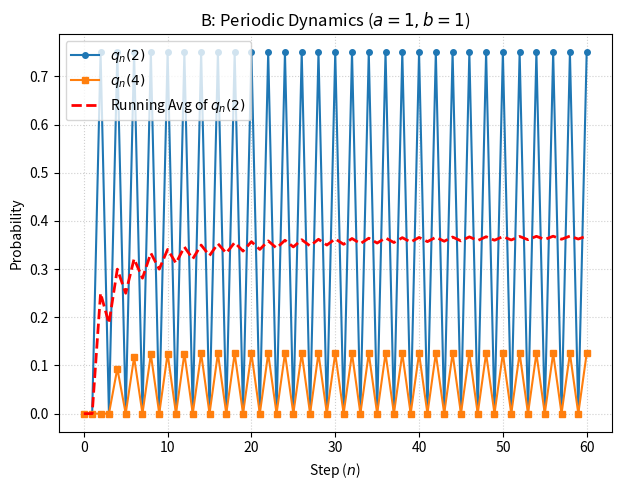
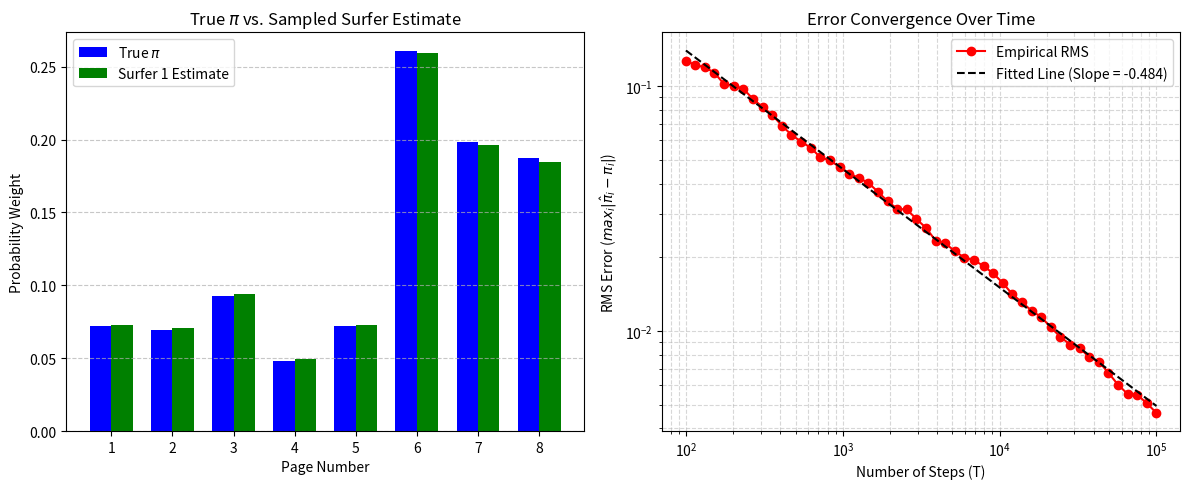

Python code for these plots, in order:
import numpy as np
import math
import matplotlib.pyplot as plt

def build_transition_matrix(a, b):
    """Builds the 5x5 transition matrix for the Hodgkin-Huxley potassium channel."""
    P = np.zeros((5, 5))
    for k in range(5):
        if k < 4:
            P[k, k+1] = a * (4 - k) / 4.0
        if k > 0:
            P[k, k-1] = b * k / 4.0
        # Self-loop probability
        P[k, k] = 1.0 - (P[k, k+1] if k < 4 else 0.0) - (P[k, k-1] if k > 0 else 0.0)
    return P

# Initialize initial state distribution q0 = delta_0
q0 = np.array([1.0, 0.0, 0.0, 0.0, 0.0])

# ==========================================
# Q1 b : a = b = 1 
# ==========================================
P_b = build_transition_matrix(1.0, 1.0)
qn_b = q0.copy()

history_b = [qn_b.copy()]
steps = 60

for n in range(1, steps + 1):
    qn_b = qn_b @ P_b
    history_b.append(qn_b.copy())

history_b = np.array(history_b)

print("--- Q1.b ---")
print(f"q50: {history_b[50]}")
print(f"q51: {history_b[51]}")

# Calculate the running average for q_k(2)
running_avg_q2 = np.zeros(steps + 1)
for n in range(steps + 1):
    running_avg_q2[n] = np.mean(history_b[:n+1, 2])

# Plotting Part (b)
plt.figure(figsize=(12, 5))

plt.subplot(1, 2, 1)
n_range = np.arange(steps + 1)
plt.plot(n_range, history_b[:, 2], 'o-', label='$q_n(2)$', markersize=4)
plt.plot(n_range, history_b[:, 4], 's-', label='$q_n(4)$', markersize=4)
plt.plot(n_range, running_avg_q2, 'r--', label='Running Avg of $q_n(2)$', linewidth=2)
plt.xlabel('Step ($n$)')
plt.ylabel('Probability')
plt.title('B: Periodic Dynamics ($a=1, b=1$)')
plt.grid(True, linestyle=':', alpha=0.6)
plt.legend()
plt.tight_layout()
plt.show()

# ==========================================
# Q1 c:  a = 0.3, b = 0.1
# ==========================================
P_c = build_transition_matrix(0.3, 0.1)

# Exact stationary distribution via Linear Solve: (P^T - I) * pi = 0
# We replace the last equation with the normalization condition sum(pi) = 1
A = P_c.T - np.eye(5)
A[-1, :] = 1.0
B_vec = np.zeros(5)
B_vec[-1] = 1.0
pi_solve = np.linalg.solve(A, B_vec)

# Part (a) formula check (theta = a / (a + b) = 0.75)
theta = 0.3 / (0.3 + 0.1)
pi_binomial = np.array([math.comb(4, k) * (theta**k) * ((1-theta)**(4-k)) for k in range(5)])

print("\n--- Q1.c ---")
print(f"Linear Solve π: {pi_solve}")
print(f"Formula Check π: {pi_binomial}")
print(f"Distributions match: {np.allclose(pi_solve, pi_binomial)}")

# Track time-dependent distribution convergence
qn_c = q0.copy()
history_c = [qn_c.copy()]
n_threshold = None
max_steps_c = 150

for n in range(1, max_steps_c + 1):
    qn_c = qn_c @ P_c
    history_c.append(qn_c.copy())
    
    # Check for the smallest n where total max distance < 10^-6
    if n_threshold is None and np.max(np.abs(qn_c - pi_solve)) < 1e-6:
        n_threshold = n

history_c = np.array(history_c)
print(f"Smallest n for max_k |q_n(k) - π(k)| < 1e-6: n = {n_threshold}")

# find second largest eigenvalue modulus
eigenvalues = np.linalg.eigvals(P_c)
sorted_moduli = sorted(np.abs(eigenvalues), reverse=True)
print(f"Second largest eigenvalue modulus: {sorted_moduli[1]:.4f}")

# # plotting c
# plt.subplot(1, 2, 2)
# n_range_c = np.arange(max_steps_c + 1)
# for k in range(5):
#     plt.plot(n_range_c, history_c[:, k], label=f'$q_n({k})$')
# plt.axvline(x=n_threshold, color='purple', linestyle=':', label=f'Convergence ($n={n_threshold}$)')
# plt.xlabel('Step ($n$)')
# plt.ylabel('Probability')
# plt.title('C: Damped Dynamics ($a=0.3, b=0.1$)')
# plt.grid(True, linestyle=':', alpha=0.6)
# plt.legend()

# plt.tight_layout()
# plt.show()

# ==========================================
# Q3 b:  calc the iteration and lin solution to pi
# ==========================================
# 1 -> {2, 3}, 2 -> {3, 4}, 3 -> {1, 5}, 4 -> {1, 3, 5}
# 5 -> {2, 6, 7}, 6 -> {6}, 7 -> {8}, 8 -> {7}
P = np.zeros((8, 8))
P[0, [1, 2]] = 1/2
P[1, [2, 3]] = 1/2
P[2, [0, 4]] = 1/2
P[3, [0, 2, 4]] = 1/3
P[4, [1, 5, 6]] = 1/3
P[5, 5] = 1.0
P[6, 7] = 1.0
P[7, 6] = 1.0

# get G
d = 0.85
E = np.ones((8, 8)) / 8
G = d * P + (1 - d) * E

# PART B stuff
q = np.ones(8) / 8  # uniform initial distribution q0 all 1/8...
iteration_count = 0
tolerance = 1e-10

while True:
    q_next = q @ G  # vector-matrix mult
    iteration_count += 1
    
    # Check 1 norm convergence criteria
    if np.sum(np.abs(q_next - q)) < tolerance:
        pi_power = q_next
        break
    q = q_next

# lin solve... the easy way...
# Equation: pi = d*pi*P + ((1-d)/8)*1^T  ==>  pi*(I - d*P) = ((1-d)/8)*1^T
I = np.eye(8)
rhs = np.ones(8) * (1 - d) / 8
pi_true = rhs @ np.linalg.inv(I - d * P)

# sort for ratings...
ranking_order = np.argsort(pi_power)[::-1] + 1 

# tabulate...
print("\n--- Q3.b ---")
print(f"Power Iteration Count: {iteration_count}")
print("\nStationary Distribution (pi):")
for i, (p_val, s_val) in enumerate(zip(pi_power, pi_true), start=1):
    print(f"  Page {i}: Power Iteration = {p_val:.6f} | Linear Solve = {s_val:.6f}")

print("\nFinal Web Ranking (Highest to Lowest PageRank):")
ranking_str = " > ".join(
    f"{ranking_order[i]}" 
    for i in range(len(ranking_order))
)
print(ranking_str)
# Note: Format explicit clean printout manually to preserve tie awareness
print("6 > 7 > 8 > 3 > (1 = 5) > 2 > 4")

# ==========================================
# Q3 c:  surfer sim...
# ==========================================
R = 100            # Number of independent surfers
T_max = 10**5     # Number of random steps
np.random.seed(42) # For reproducible results

# Calculate the row-wise cumulative distribution matrix for the inverse transform
G_cum = np.cumsum(G, axis=1)

# All surfers start on Page 1 (0-indexed array position = 0)
surfers = np.zeros(R, dtype=int)

# Track visit occurrences to calculate running time averages
page_counts = np.zeros((R, 8))
page_counts[:, 0] += 1  # Include initial step state

# Sample points logarithmically over 10^2 <= T <= 10^5 to track error convergence
timesteps = np.unique(np.logspace(2, 5, num=50, dtype=int))
rms_history = []
t_history = []

# vectorized Simulation Engine
for t in range(1, T_max + 1):
    # Retrieve the unique cumulative probability row matching each surfer's current position
    cum_probs = G_cum[surfers, :] # Shape (R, 8)
    
    # Draw uniform random floats for each surfer
    r = np.random.rand(R, 1)      # Shape (R, 1)
    
    # Discrete Inverse Transform: Locate the first column index where cum_probs > r
    surfers = np.argmax(cum_probs > r, axis=1)
    
    # Increment the running step counts for the landed positions
    page_counts[np.arange(R), surfers] += 1
    
    # Compute error metrics at scheduled log checkpoints
    if t in timesteps:
        pi_hat_t = page_counts / t
        # Find maximum absolute discrepancy over the 8 pages for each individual surfer
        max_err_per_surfer = np.max(np.abs(pi_hat_t - pi_true), axis=1)
        # Calculate Root-Mean-Square (RMS) error across the population of R surfers
        rms = np.sqrt(np.mean(max_err_per_surfer**2))
        
        rms_history.append(rms)
        t_history.append(t)

# fit the Convergence Slope (log-log scale)
t_arr = np.array(t_history)
rms_arr = np.array(rms_history)

log_t = np.log10(t_arr)
log_rms = np.log10(rms_arr)
slope, intercept = np.polyfit(log_t, log_rms, 1)

print("\n--- Q3.c ---")
print(f"Empirical Fitted Error Slope: {slope:.4f}")

# plot!
# Bar chart comparing True Pi vs. Final Estimate of Surfer #1
pages = np.arange(1, 9)
width = 0.35

plt.figure(figsize=(12, 5))

plt.subplot(1, 2, 1)
pi_hat_surfer1 = page_counts[0] / T_max
plt.bar(pages - width/2, pi_true, width, label='True $\pi$', color='blue')
plt.bar(pages + width/2, pi_hat_surfer1, width, label='Surfer 1 Estimate', color='green')
plt.xlabel('Page Number')
plt.ylabel('Probability Weight')
plt.title('True $\pi$ vs. Sampled Surfer Estimate')
plt.xticks(pages)
plt.legend()
plt.grid(axis='y', linestyle='--', alpha=0.7)

# convergence Log-Log Plot
plt.subplot(1, 2, 2)
plt.loglog(t_arr, rms_arr, 'o-', label='Empirical RMS', color='red')
# Reference slope line
plt.loglog(t_arr, 10**intercept * t_arr**slope, '--', label=f'Fitted Line (Slope = {slope:.3f})', color='black')
plt.xlabel('Number of Steps (T)')
plt.ylabel('RMS Error ($max_i |\hat{\pi}_i - \pi_i|$)')
plt.title('Error Convergence Over Time')
plt.legend()
plt.grid(True, which="both", linestyle='--', alpha=0.5)

plt.tight_layout()
plt.show()
